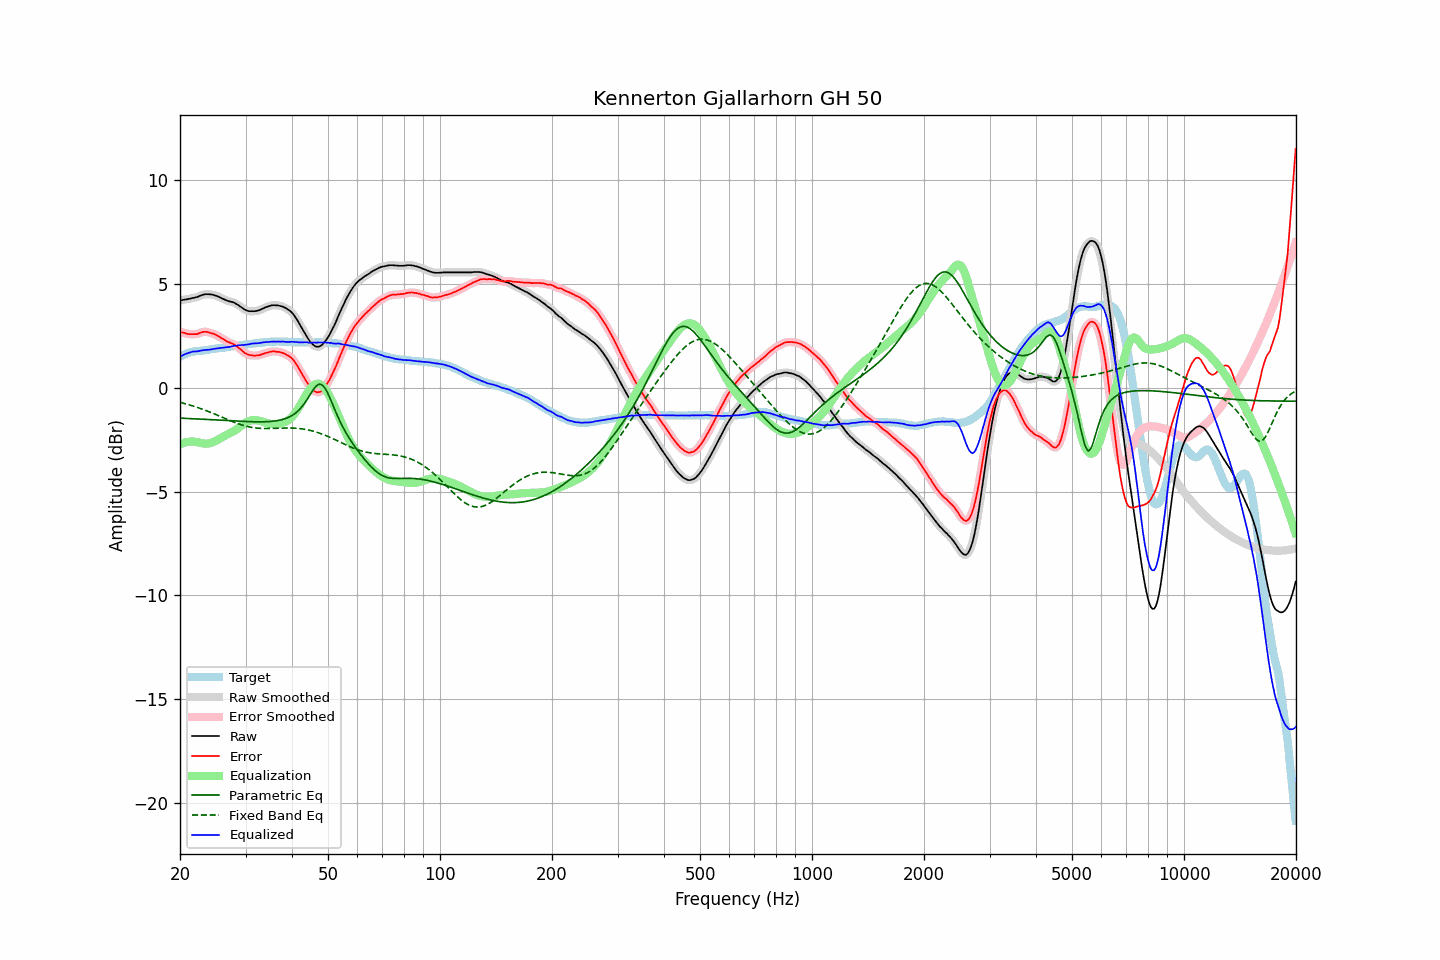

The file beside this chart, header and first rows:
frequency, raw, error, smoothed, error_smoothed, equalization, parametric_eq, fixed_band_eq, equalized_raw, equalized_smoothed, target
20.00, 4.21, 2.70, 4.21, 2.70, -2.71, -1.46, -0.70, 1.50, 1.50, 1.51
20.20, 4.22, 2.68, 4.23, 2.68, -2.68, -1.46, -0.72, 1.54, 1.55, 1.55
20.40, 4.24, 2.66, 4.24, 2.66, -2.65, -1.46, -0.74, 1.59, 1.59, 1.59
20.61, 4.25, 2.65, 4.25, 2.64, -2.63, -1.47, -0.76, 1.62, 1.62, 1.61
20.81, 4.26, 2.62, 4.27, 2.62, -2.61, -1.47, -0.78, 1.65, 1.65, 1.65
21.02, 4.28, 2.60, 4.28, 2.60, -2.60, -1.48, -0.80, 1.68, 1.68, 1.69
21.23, 4.29, 2.59, 4.30, 2.59, -2.59, -1.48, -0.82, 1.70, 1.71, 1.71
21.44, 4.31, 2.59, 4.31, 2.59, -2.58, -1.48, -0.85, 1.73, 1.73, 1.73
21.66, 4.33, 2.59, 4.33, 2.59, -2.58, -1.49, -0.87, 1.75, 1.74, 1.74
21.87, 4.34, 2.59, 4.34, 2.58, -2.59, -1.49, -0.90, 1.75, 1.75, 1.75
22.09, 4.36, 2.59, 4.36, 2.59, -2.60, -1.49, -0.92, 1.76, 1.76, 1.77
22.31, 4.38, 2.60, 4.39, 2.61, -2.62, -1.50, -0.95, 1.76, 1.77, 1.78
22.54, 4.42, 2.64, 4.42, 2.63, -2.64, -1.50, -0.97, 1.78, 1.78, 1.78
22.76, 4.45, 2.66, 4.45, 2.66, -2.66, -1.51, -1.00, 1.79, 1.79, 1.79
22.99, 4.48, 2.69, 4.48, 2.69, -2.67, -1.51, -1.03, 1.81, 1.81, 1.79
23.22, 4.50, 2.70, 4.50, 2.70, -2.68, -1.51, -1.06, 1.82, 1.82, 1.80
23.45, 4.51, 2.70, 4.51, 2.70, -2.69, -1.52, -1.09, 1.83, 1.82, 1.81
23.69, 4.51, 2.69, 4.51, 2.69, -2.68, -1.52, -1.12, 1.83, 1.83, 1.82
23.92, 4.51, 2.67, 4.51, 2.67, -2.67, -1.53, -1.15, 1.84, 1.84, 1.84
24.16, 4.50, 2.64, 4.50, 2.65, -2.65, -1.53, -1.18, 1.85, 1.85, 1.86
24.40, 4.49, 2.62, 4.49, 2.62, -2.63, -1.53, -1.21, 1.86, 1.86, 1.87
24.65, 4.47, 2.60, 4.47, 2.60, -2.60, -1.54, -1.24, 1.88, 1.88, 1.87
24.89, 4.45, 2.56, 4.45, 2.57, -2.56, -1.54, -1.27, 1.89, 1.89, 1.89
25.14, 4.42, 2.52, 4.42, 2.53, -2.52, -1.55, -1.31, 1.90, 1.90, 1.90
25.39, 4.39, 2.48, 4.39, 2.48, -2.48, -1.55, -1.34, 1.91, 1.91, 1.91
25.65, 4.35, 2.44, 4.35, 2.44, -2.44, -1.56, -1.37, 1.92, 1.92, 1.92
25.91, 4.31, 2.39, 4.32, 2.39, -2.39, -1.56, -1.41, 1.92, 1.93, 1.93
26.16, 4.28, 2.35, 4.28, 2.34, -2.35, -1.56, -1.44, 1.94, 1.93, 1.94
26.43, 4.24, 2.30, 4.24, 2.30, -2.30, -1.57, -1.47, 1.94, 1.94, 1.94
26.69, 4.21, 2.25, 4.21, 2.25, -2.26, -1.57, -1.51, 1.95, 1.95, 1.96
26.96, 4.18, 2.21, 4.18, 2.21, -2.22, -1.58, -1.54, 1.96, 1.96, 1.97
27.23, 4.16, 2.18, 4.16, 2.18, -2.19, -1.58, -1.57, 1.98, 1.98, 1.98
27.50, 4.14, 2.14, 4.14, 2.15, -2.15, -1.59, -1.60, 2.00, 2.00, 2.00
27.77, 4.12, 2.12, 4.12, 2.11, -2.10, -1.59, -1.63, 2.02, 2.01, 2.00
28.05, 4.09, 2.07, 4.09, 2.07, -2.06, -1.59, -1.66, 2.03, 2.03, 2.02
28.33, 4.04, 2.02, 4.05, 2.02, -2.01, -1.60, -1.69, 2.03, 2.04, 2.02
28.62, 4.00, 1.97, 4.00, 1.96, -1.95, -1.60, -1.72, 2.05, 2.04, 2.04
28.90, 3.94, 1.90, 3.95, 1.90, -1.89, -1.61, -1.75, 2.05, 2.05, 2.05
29.19, 3.89, 1.84, 3.89, 1.83, -1.83, -1.61, -1.77, 2.06, 2.06, 2.06
29.48, 3.84, 1.77, 3.84, 1.77, -1.77, -1.61, -1.80, 2.07, 2.07, 2.07
29.78, 3.78, 1.70, 3.79, 1.71, -1.71, -1.62, -1.82, 2.07, 2.07, 2.08
30.08, 3.74, 1.65, 3.74, 1.65, -1.67, -1.62, -1.84, 2.08, 2.08, 2.09
30.38, 3.71, 1.61, 3.71, 1.61, -1.62, -1.62, -1.86, 2.09, 2.09, 2.10
30.68, 3.69, 1.58, 3.70, 1.59, -1.59, -1.63, -1.88, 2.10, 2.10, 2.11
30.99, 3.69, 1.57, 3.69, 1.57, -1.57, -1.63, -1.89, 2.12, 2.12, 2.12
31.30, 3.69, 1.57, 3.69, 1.56, -1.56, -1.63, -1.91, 2.14, 2.13, 2.13
31.61, 3.69, 1.55, 3.69, 1.56, -1.55, -1.63, -1.92, 2.14, 2.14, 2.14
31.93, 3.70, 1.56, 3.70, 1.56, -1.55, -1.63, -1.93, 2.15, 2.15, 2.14
32.24, 3.71, 1.56, 3.71, 1.56, -1.56, -1.64, -1.94, 2.15, 2.15, 2.15
32.57, 3.73, 1.57, 3.74, 1.57, -1.58, -1.64, -1.94, 2.15, 2.16, 2.16
32.89, 3.76, 1.58, 3.76, 1.59, -1.60, -1.64, -1.95, 2.17, 2.17, 2.18
33.22, 3.80, 1.63, 3.80, 1.62, -1.62, -1.64, -1.95, 2.18, 2.18, 2.18
33.55, 3.83, 1.64, 3.84, 1.65, -1.64, -1.63, -1.96, 2.19, 2.19, 2.20
33.89, 3.87, 1.68, 3.87, 1.67, -1.67, -1.63, -1.96, 2.20, 2.20, 2.19
34.23, 3.90, 1.69, 3.90, 1.69, -1.69, -1.63, -1.96, 2.21, 2.21, 2.21
34.57, 3.92, 1.71, 3.93, 1.72, -1.71, -1.62, -1.96, 2.21, 2.21, 2.21
34.92, 3.95, 1.73, 3.95, 1.73, -1.73, -1.62, -1.96, 2.22, 2.22, 2.22
35.27, 3.97, 1.75, 3.97, 1.75, -1.74, -1.61, -1.95, 2.23, 2.23, 2.22
35.62, 3.98, 1.76, 3.98, 1.76, -1.75, -1.61, -1.95, 2.23, 2.23, 2.22
35.97, 3.98, 1.76, 3.98, 1.75, -1.75, -1.60, -1.95, 2.23, 2.23, 2.22
... 635 more rows
